Run: headless pygame with SDL's dummy video driver; simulated clock (each Clock.tick advances the game by its frame time, no real sleeping); random seed 0; keys injected as events and as key.get_pressed() state; no mouse input.
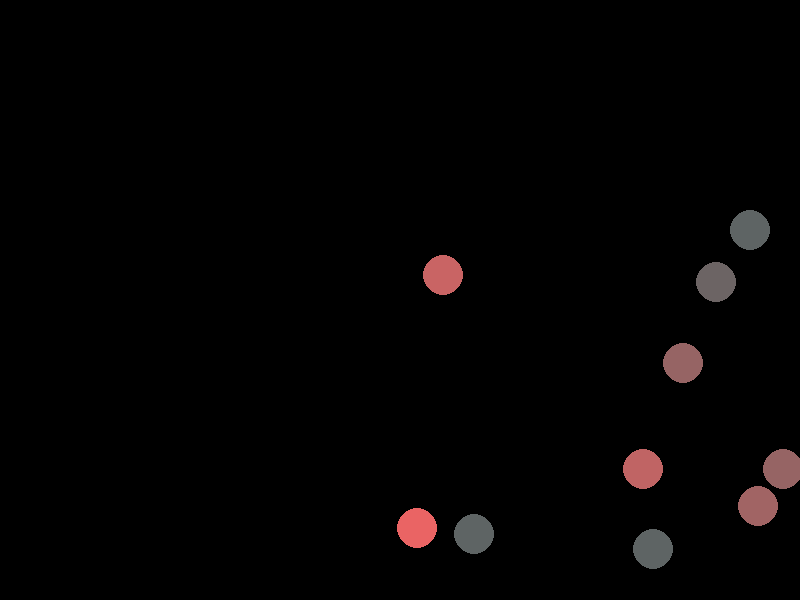
Frame 1 of 4 · flips 1–60 · no input
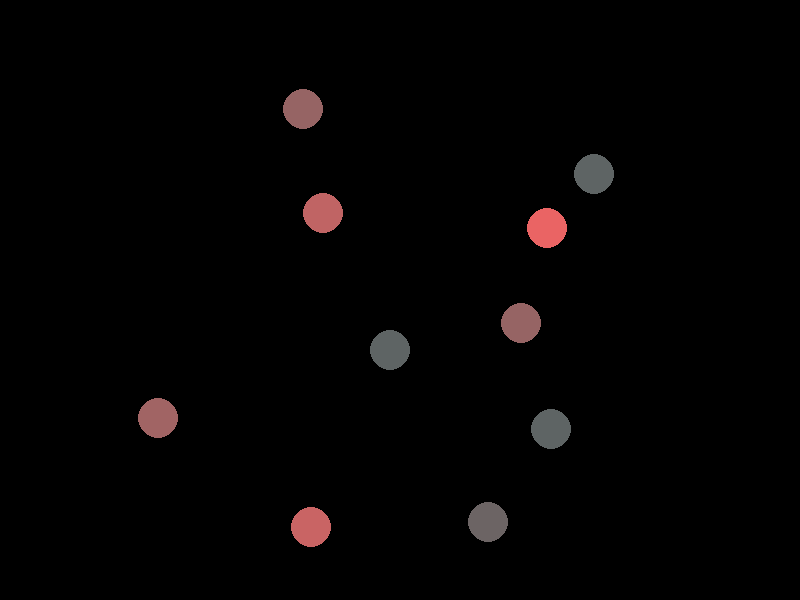
Frame 2 of 4 · flips 61–180 · tapped SPACE, RETURN · held RIGHT (→), D
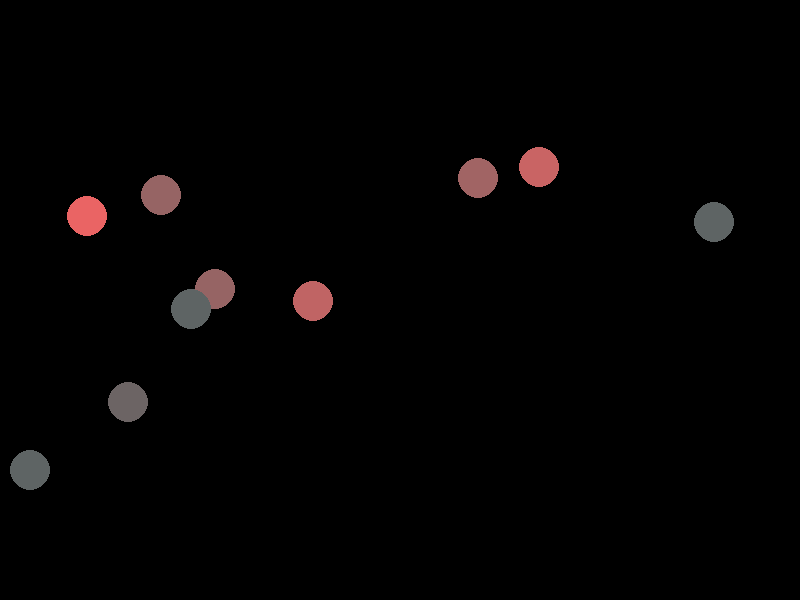
Frame 3 of 4 · flips 181–300 · held DOWN (↓), S
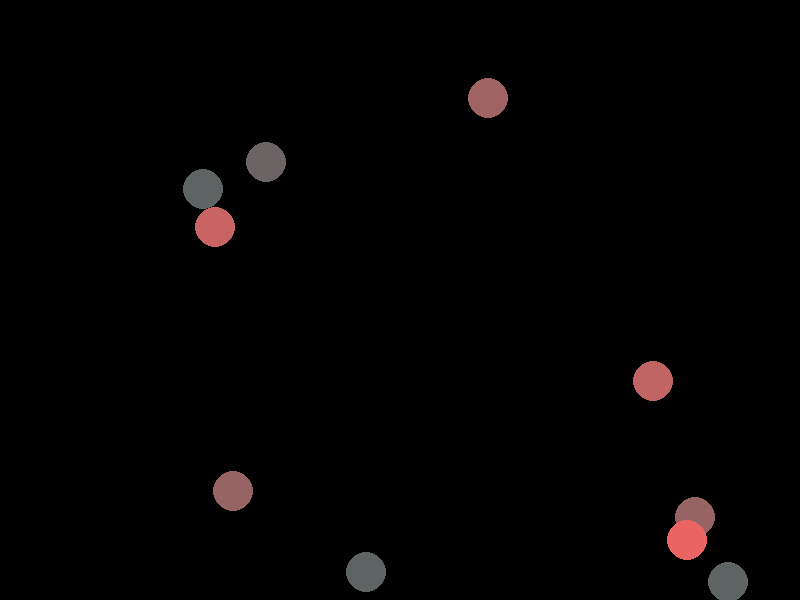
Frame 4 of 4 · flips 301–420 · held LEFT (←), A, UP (↑), W

The pygame program that drew these frames:

import pygame
import random as rnd
                                        #глобальные переменные
BACKGROUND = (0, 0, 0)
RADIUS = 20
SCREEN_WIDTH = 800
SCREEN_HEIGHT = 600
VELOCITY = 0
NUMBER_OF_BALLS = 10

def speed_count(v_onx, v_ony):          #функция для расчета скорости
    v_final = (v_onx ** 2 + v_ony ** 2) ** 0.5
    return v_final


class Ball:                             #класс для основных характеристик шаров
    def __init__(self):
        self.x = 0
        self.y = 0
        self.dx = 0
        self.dy = 0
        self.color = (100, 100, 100)
        self.radius = RADIUS


def create_ball():                      #функция для создания шара
    ball = Ball()
    ball.x = rnd.randrange(ball.radius, SCREEN_WIDTH - ball.radius)
    ball.y = rnd.randrange(ball.radius, SCREEN_HEIGHT - ball.radius)
    ball.dx = rnd.randrange(1, 7)
    ball.dy = rnd.randrange(1, 7)
    VELOCITY = speed_count(ball.dx, ball.dy)*30     #определение цвета...
    if VELOCITY > 255:                              #...от скорости
        VELOCITY = 255
    ball.color = (VELOCITY, 100, 100)
    return ball


def main():
    pygame.init()
    size = [SCREEN_WIDTH, SCREEN_HEIGHT]
    screen = pygame.display.set_mode(size)
    pygame.display.set_caption("Balls")
    clock = pygame.time.Clock()
    ball_list = []
    game_process = True
    for i in range (NUMBER_OF_BALLS):
        ball = create_ball()
        ball_list.append(ball)
    while game_process:                             #бесконечный цикл
        for event in pygame.event.get():
            if event.type == pygame.QUIT:
                game_process = False
            elif event.type == pygame.KEYDOWN:
                if event.key == pygame.K_n:
                    ball = make_ball()
                    ball_list.append(ball)
        for ball in ball_list:
            ball.x += ball.dx
            ball.y += ball.dy


            if ball.y > SCREEN_HEIGHT - ball.radius or ball.y < ball.radius:
                ball.dy = - ball.dy
            if ball.x > SCREEN_WIDTH - ball.radius or ball.x < ball.radius:
                ball.dx = - ball.dx

        screen.fill(BACKGROUND)

        for ball in ball_list:
            pygame.draw.circle(screen, ball.color,
                            [ball.x, ball.y], ball.radius)
        clock.tick(60)
        pygame.display.flip()


if __name__ == "__main__":
     main()
